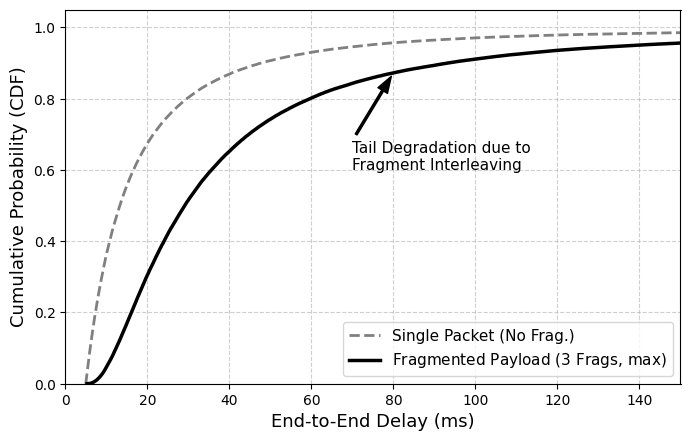
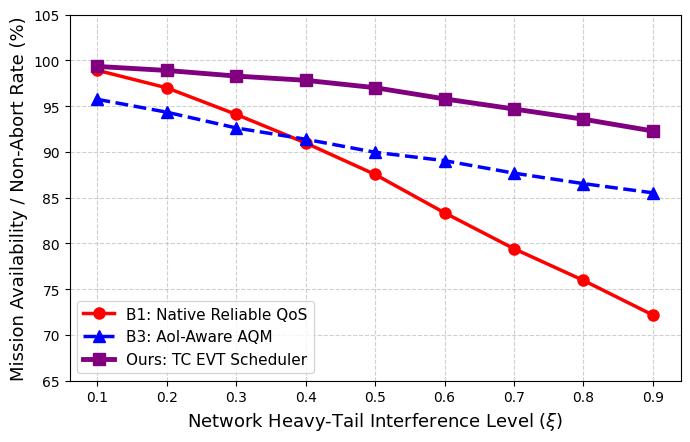
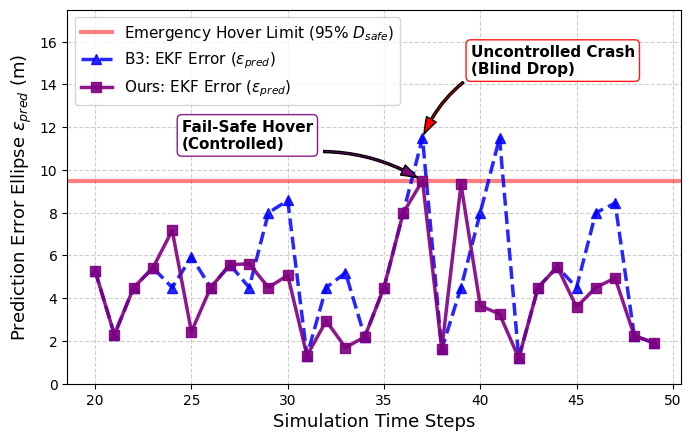
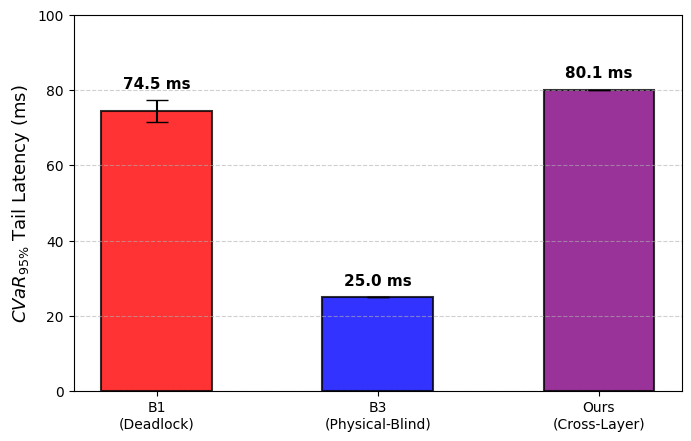
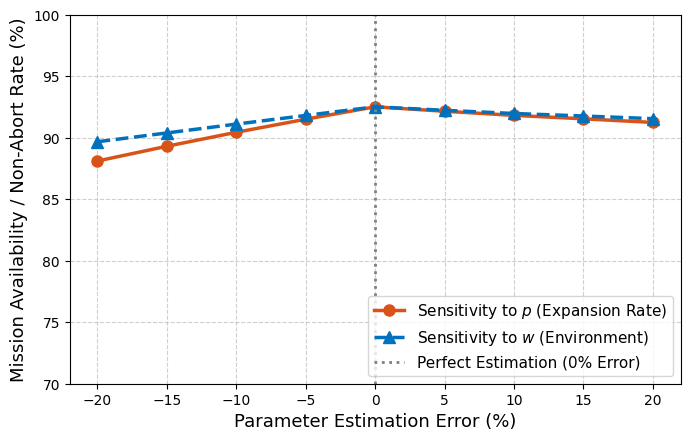

These charts were generated, in order, by the following Python code:
import numpy as np
import matplotlib.pyplot as plt
from scipy.stats import genpareto

def main():
    # ==========================================
    # 1. Simulation Environment & Kinematic Parameters
    # ==========================================
    N_UAVs = 500
    STEPS = 60
    FRAGMENTS = 3

    D_safe = 10.0
    BASE_ERROR = 1.0
    PENALTY_DROP = 3.5
    WAIT_RATE = 0.052

    B3_STATIC_TTL = 25.0
    ABORT_THRESHOLD = D_safe * 0.95

    xi_values = np.linspace(0.1, 0.9, 9)

    avail_B1_rates = []
    avail_B3_rates = []
    avail_Ours_rates = []

    delays_B1_cvar = []
    delays_B3_cvar = []
    delays_Ours_cvar = []

    # ==========================================
    # 2. Network Delay Sampling & Fragment Dependency
    # ==========================================
    xi_sample = 0.5
    samples_single = genpareto.rvs(c=xi_sample, loc=5.0, scale=10.0, size=100000, random_state=42)
    samples_frag_raw = genpareto.rvs(c=xi_sample, loc=5.0, scale=10.0, size=(FRAGMENTS, 100000), random_state=42)
    samples_fragmented = np.max(samples_frag_raw, axis=0)

    # ==========================================
    # 3. Monte Carlo Simulation & Kinematic Dynamics
    # ==========================================
    np.random.seed(42)
    for xi in xi_values:
        error_B1 = np.full(N_UAVs, BASE_ERROR)
        error_B3 = np.full(N_UAVs, BASE_ERROR)
        error_Ours = np.full(N_UAVs, BASE_ERROR)

        active_steps_B1 = np.zeros(N_UAVs)
        active_steps_B3 = np.zeros(N_UAVs)
        active_steps_Ours = np.zeros(N_UAVs)

        if np.isclose(xi, 0.9):
            history_B3_all = []
            history_Ours_all = []

        for step in range(STEPS):
            raw_delays = genpareto.rvs(c=xi, loc=5.0, scale=10.0, size=(FRAGMENTS, N_UAVs))
            delay_matrix = np.max(raw_delays, axis=0)

            # [Baseline 1]: Native Reliable QoS (Indefinite Wait)
            peak_B1 = np.minimum(error_B1 + (delay_matrix * WAIT_RATE)**1.5, ABORT_THRESHOLD)
            abort_B1 = peak_B1 >= ABORT_THRESHOLD
            active_steps_B1 += (~abort_B1).astype(int)
            error_B1 = np.where(abort_B1, BASE_ERROR, BASE_ERROR)
            if np.isclose(xi, 0.9) and np.any(~abort_B1): 
                delays_B1_cvar.extend(delay_matrix[~abort_B1])

            # [Baseline 3]: AoI-Aware AQM (Blind Drop)
            drop_B3 = delay_matrix > B3_STATIC_TTL
            peak_B3 = np.where(drop_B3, error_B3 + PENALTY_DROP, np.minimum(error_B3 + (delay_matrix * WAIT_RATE)**1.5, ABORT_THRESHOLD))
            abort_B3 = peak_B3 >= ABORT_THRESHOLD
            active_steps_B3 += (~abort_B3).astype(int)
            error_B3 = np.where(abort_B3, BASE_ERROR, np.where(drop_B3, error_B3 + PENALTY_DROP, BASE_ERROR))
            if np.isclose(xi, 0.9) and np.any(~abort_B3):
                delays_B3_cvar.extend(np.where(drop_B3, B3_STATIC_TTL, delay_matrix)[~abort_B3])

            # [Ours]: TC EVT Scheduler
            rho = np.clip(error_Ours / ABORT_THRESHOLD, 0.01, 0.99)
            gamma_drop = rho
            
            # Apply EVT fixed-point bound approximation (L'Hopital's rule)
            K_evt = np.where(xi > 1e-4, ((gamma_drop)**(-xi) - 1.0) / xi, -np.log(gamma_drop))
            
            # Note: 12.0 and 18.0 are the empirically re-fitted location (mu) and scale (sigma) 
            # parameters for the fragmented max-distribution (FRAGMENTS=3), properly shifting 
            # from the single-packet base (loc=5.0, scale=10.0).
            dynamic_limit = 12.0 + K_evt * 18.0

            # Calculate kinematic stop-loss limit
            max_safe_delay = ((ABORT_THRESHOLD - error_Ours) ** (1/1.5)) / WAIT_RATE
            final_limit = np.minimum(dynamic_limit, max_safe_delay)

            # Evaluate Absolute Physical Veto
            veto_drop = (error_Ours + PENALTY_DROP) >= ABORT_THRESHOLD
            drop_Ours = (delay_matrix > final_limit) & (~veto_drop)

            peak_Ours = np.where(drop_Ours, error_Ours + PENALTY_DROP, np.minimum(error_Ours + (delay_matrix * WAIT_RATE)**1.5, ABORT_THRESHOLD))
            abort_Ours = peak_Ours >= ABORT_THRESHOLD
            active_steps_Ours += (~abort_Ours).astype(int)
            
            # Physical mapping: When threshold is breached, the UAV triggers a Fail-Safe hover,
            # stabilizes to regain a clean GNSS/sensor fix (error resets to BASE_ERROR), 
            # and continues as a static obstacle.
            error_Ours = np.where(abort_Ours, BASE_ERROR, np.where(drop_Ours, error_Ours + PENALTY_DROP, BASE_ERROR))

            # Record trajectory states for extreme condition analysis (xi = 0.9)
            if np.isclose(xi, 0.9):
                if np.any(~abort_Ours): 
                    delays_Ours_cvar.extend(np.where(drop_Ours, final_limit, delay_matrix)[~abort_Ours])
                history_B3_all.append(peak_B3)
                history_Ours_all.append(peak_Ours)

        # Extract representative micro-trajectory for visualization
        if np.isclose(xi, 0.9):
            history_B3_all = np.array(history_B3_all)
            history_Ours_all = np.array(history_Ours_all)
            b3_crashes = np.sum(history_B3_all > ABORT_THRESHOLD, axis=0)
            ours_aborts = np.sum(history_Ours_all == ABORT_THRESHOLD, axis=0)
            candidates = np.where((b3_crashes > 0) & (ours_aborts > 0))[0]
            hero_id = candidates[0] if len(candidates) > 0 else 0
            history_B3 = history_B3_all[:, hero_id]
            history_Ours = history_Ours_all[:, hero_id]

        avail_B1_rates.append(np.mean(active_steps_B1 / STEPS) * 100)
        avail_B3_rates.append(np.mean(active_steps_B3 / STEPS) * 100)
        avail_Ours_rates.append(np.mean(active_steps_Ours / STEPS) * 100)

    def calc_cvar_stats(data, percentile=95):
        data = np.array(data)
        threshold = np.percentile(data, percentile)
        tail = data[data > threshold]
        if len(tail) > 0:
            return np.mean(tail), np.std(tail)
        return threshold, 0.0

    cvar_B1, std_B1 = calc_cvar_stats(delays_B1_cvar)
    cvar_B3, std_B3 = calc_cvar_stats(delays_B3_cvar)
    cvar_Ours, std_Ours = calc_cvar_stats(delays_Ours_cvar)


    # ==========================================
    # 4. Sensitivity Analysis (Parameters p & w)
    # ==========================================
    xi_sens = 0.9
    error_percentages = np.linspace(-0.20, 0.20, 9)

    TRUE_p = 1.5
    TRUE_w = WAIT_RATE

    avail_sens_p = []
    avail_sens_w = []

    np.random.seed(42)
    raw_delays_sens = genpareto.rvs(c=xi_sens, loc=5.0, scale=10.0, size=(STEPS, FRAGMENTS, N_UAVs))
    delay_matrix_sens = np.max(raw_delays_sens, axis=1)

    # Sub-experiment A: Sensitivity to non-linear expansion rate (p)
    for err in error_percentages:
        EST_p = TRUE_p * (1 + err)
        EST_w = TRUE_w

        error_Ours = np.full(N_UAVs, BASE_ERROR)
        active_steps = np.zeros(N_UAVs)

        for step in range(STEPS):
            delay_matrix = delay_matrix_sens[step]

            rho = np.clip(error_Ours / ABORT_THRESHOLD, 0.01, 0.99)
            gamma_drop = rho
            K_evt = ((gamma_drop)**(-xi_sens) - 1.0) / xi_sens
            
            # Note: 12.0 and 18.0 are the empirically re-fitted location (mu) and scale (sigma) 
            # parameters for the fragmented max-distribution (FRAGMENTS=3), properly shifting 
            # from the single-packet base (loc=5.0, scale=10.0).
            dynamic_limit = 12.0 + K_evt * 18.0

            max_safe_delay = ((ABORT_THRESHOLD - error_Ours) ** (1/EST_p)) / EST_w
            final_limit = np.minimum(dynamic_limit, max_safe_delay)

            veto_drop = (error_Ours + PENALTY_DROP) >= ABORT_THRESHOLD
            drop_Ours = (delay_matrix > final_limit) & (~veto_drop)

            actual_growth = (delay_matrix * TRUE_w)**TRUE_p
            peak_Ours = np.where(drop_Ours, error_Ours + PENALTY_DROP, np.minimum(error_Ours + actual_growth, ABORT_THRESHOLD))

            abort_Ours = peak_Ours >= ABORT_THRESHOLD
            active_steps += (~abort_Ours).astype(int)
            
            # Physical mapping: When threshold is breached, the UAV triggers a Fail-Safe hover,
            # stabilizes to regain a clean GNSS/sensor fix (error resets to BASE_ERROR), 
            # and continues as a static obstacle.
            error_Ours = np.where(abort_Ours, BASE_ERROR, np.where(drop_Ours, error_Ours + PENALTY_DROP, BASE_ERROR))

        avail_sens_p.append(np.mean(active_steps / STEPS) * 100)

    # Sub-experiment B: Sensitivity to environmental factor (w)
    for err in error_percentages:
        EST_p = TRUE_p
        EST_w = TRUE_w * (1 + err)

        error_Ours = np.full(N_UAVs, BASE_ERROR)
        active_steps = np.zeros(N_UAVs)

        for step in range(STEPS):
            delay_matrix = delay_matrix_sens[step]

            rho = np.clip(error_Ours / ABORT_THRESHOLD, 0.01, 0.99)
            gamma_drop = rho
            K_evt = ((gamma_drop)**(-xi_sens) - 1.0) / xi_sens
            
            # Note: 12.0 and 18.0 are the empirically re-fitted location (mu) and scale (sigma) 
            # parameters for the fragmented max-distribution (FRAGMENTS=3), properly shifting 
            # from the single-packet base (loc=5.0, scale=10.0).
            dynamic_limit = 12.0 + K_evt * 18.0

            max_safe_delay = ((ABORT_THRESHOLD - error_Ours) ** (1/EST_p)) / EST_w
            final_limit = np.minimum(dynamic_limit, max_safe_delay)

            veto_drop = (error_Ours + PENALTY_DROP) >= ABORT_THRESHOLD
            drop_Ours = (delay_matrix > final_limit) & (~veto_drop)

            actual_growth = (delay_matrix * TRUE_w)**TRUE_p
            peak_Ours = np.where(drop_Ours, error_Ours + PENALTY_DROP, np.minimum(error_Ours + actual_growth, ABORT_THRESHOLD))

            abort_Ours = peak_Ours >= ABORT_THRESHOLD
            active_steps += (~abort_Ours).astype(int)
            
            # Physical mapping: When threshold is breached, the UAV triggers a Fail-Safe hover,
            # stabilizes to regain a clean GNSS/sensor fix (error resets to BASE_ERROR), 
            # and continues as a static obstacle.
            error_Ours = np.where(abort_Ours, BASE_ERROR, np.where(drop_Ours, error_Ours + PENALTY_DROP, BASE_ERROR))

        avail_sens_w.append(np.mean(active_steps / STEPS) * 100)


    # ==========================================
    # 5. Figure Generation and Export
    # ==========================================
    plt.style.use('default')

    # Fig A: Network Delay CDF
    fig0, ax0 = plt.subplots(figsize=(7, 4.5), dpi=150)
    def plot_cdf(data, ax, label, color, linestyle, linewidth):
        sorted_data = np.sort(data)
        y = np.arange(1, len(data) + 1) / len(data)
        ax.plot(sorted_data, y, label=label, color=color, linestyle=linestyle, linewidth=linewidth)

    plot_cdf(samples_single, ax0, 'Single Packet (No Frag.)', 'gray', '--', 2)
    plot_cdf(samples_fragmented, ax0, r'Fragmented Payload (3 Frags, $\max$)', 'black', '-', 2.5)
    ax0.set_xlabel('End-to-End Delay (ms)', fontsize=13)
    ax0.set_ylabel('Cumulative Probability (CDF)', fontsize=13)
    ax0.set_xlim(0, 150)
    ax0.set_ylim(0, 1.05)
    ax0.grid(True, linestyle='--', alpha=0.6)
    ax0.legend(loc='lower right', fontsize=11)
    ax0.annotate('Tail Degradation due to\nFragment Interleaving',
                 xy=(80, np.interp(80, np.sort(samples_fragmented), np.arange(1, 100001)/100000)),
                 xytext=(70, 0.6), arrowprops=dict(facecolor='black', shrink=0.05, width=1.5, headwidth=8), fontsize=11)
    plt.tight_layout()
    fig0.savefig('fig_a_network_cdf.pdf', format='pdf', bbox_inches='tight')

    # Fig B: Macroscopic Task Availability
    fig1, ax1 = plt.subplots(figsize=(7, 4.5), dpi=150)
    ax1.plot(xi_values, avail_B1_rates, 'r-o', linewidth=2.5, markersize=8, label='B1: Native Reliable QoS')
    ax1.plot(xi_values, avail_B3_rates, 'b--^', linewidth=2.5, markersize=8, label='B3: AoI-Aware AQM')
    ax1.plot(xi_values, avail_Ours_rates, 'purple', linestyle='-', marker='s', linewidth=3.5, markersize=8, label='Ours: TC EVT Scheduler')
    ax1.set_xlabel(r'Network Heavy-Tail Interference Level ($\xi$)', fontsize=13)
    ax1.set_ylabel('Mission Availability / Non-Abort Rate (%)', fontsize=13)
    ax1.set_ylim(65, 105)
    ax1.grid(True, linestyle='--', alpha=0.6)
    ax1.legend(loc='lower left', fontsize=11)
    plt.tight_layout()
    fig1.savefig('fig_b_availability.pdf', format='pdf', bbox_inches='tight')

    # Fig C: Microscopic Marginal Case Trajectory
    fig2, ax2 = plt.subplots(figsize=(7, 4.5), dpi=150)
    time_steps = np.arange(20, 50)
    ax2.axhline(y=ABORT_THRESHOLD, color='red', linestyle='-', linewidth=3, alpha=0.5, label=r'Emergency Hover Limit (95% $D_{safe}$)')
    ax2.plot(time_steps, history_B3[20:50], 'b--^', linewidth=2.5, markersize=7, alpha=0.85, label=r'B3: EKF Error ($\epsilon_{pred}$)')
    ax2.plot(time_steps, history_Ours[20:50], 'purple', linestyle='-', marker='s', linewidth=2.5, markersize=7, alpha=0.9, label=r'Ours: EKF Error ($\epsilon_{pred}$)')

    ax2.set_xlabel('Simulation Time Steps', fontsize=13)
    ax2.set_ylabel(r'Prediction Error Ellipse $\epsilon_{pred}$ (m)', fontsize=13)
    ax2.set_ylim(0, 17.5)
    ax2.grid(True, linestyle='--', alpha=0.6)
    ax2.legend(loc='upper left', fontsize=11)

    crash_idx = np.where(history_B3[20:50] > ABORT_THRESHOLD)[0]
    if len(crash_idx) > 0:
        c_step = time_steps[crash_idx[0]]
        c_val = history_B3[20:50][crash_idx[0]]
        ax2.annotate('Uncontrolled Crash\n(Blind Drop)', xy=(c_step, c_val), xytext=(c_step+2.5, 14.5),
                     arrowprops=dict(facecolor='red', shrink=0.05, width=1.5, headwidth=8, connectionstyle="arc3,rad=0.15"),
                     fontsize=11, fontweight='bold', bbox=dict(boxstyle="round,pad=0.3", fc="white", ec="red", alpha=0.9))

    abort_idx = np.where(history_Ours[20:50] == ABORT_THRESHOLD)[0]
    if len(abort_idx) > 0:
        a_step = time_steps[abort_idx[0]]
        ax2.annotate('Fail-Safe Hover\n(Controlled)', xy=(a_step, ABORT_THRESHOLD), xytext=(a_step-12.5, 11.0),
                     arrowprops=dict(facecolor='purple', shrink=0.05, width=1.5, headwidth=8, connectionstyle="arc3,rad=-0.15"),
                     fontsize=11, fontweight='bold', bbox=dict(boxstyle="round,pad=0.3", fc="white", ec="purple", alpha=0.9))

    plt.tight_layout()
    fig2.savefig('fig_c_trajectory.pdf', format='pdf', bbox_inches='tight')

    # Fig D: CVaR Tail Latency Evaluation
    fig3, ax3 = plt.subplots(figsize=(7, 4.5), dpi=150)
    cvars = [cvar_B1, cvar_B3, cvar_Ours]
    stds = [std_B1, std_B3, std_Ours]

    bars = ax3.bar(['B1\n(Deadlock)', 'B3\n(Physical-Blind)', 'Ours\n(Cross-Layer)'], cvars,
                   yerr=stds, capsize=8,
                   color=['red', 'blue', 'purple'], alpha=0.8, edgecolor='black', linewidth=1.5, width=0.5)

    ax3.set_ylabel(r'$CVaR_{95\%}$ Tail Latency (ms)', fontsize=13)
    y_max_limit = max(np.array(cvars) + np.array(stds))
    ax3.set_ylim(0, y_max_limit * 1.25)
    ax3.grid(axis='y', linestyle='--', alpha=0.6)

    for bar, std in zip(bars, stds):
        yval = bar.get_height()
        ax3.text(bar.get_x() + bar.get_width()/2, yval + std + (y_max_limit*0.03),
                 f'{yval:.1f} ms', ha='center', va='bottom', fontsize=11, fontweight='bold')

    plt.tight_layout()
    fig3.savefig('fig_d_cvar_tradeoff.pdf', format='pdf', bbox_inches='tight')

    # Fig F: Parameter Sensitivity Analysis
    fig5, ax5 = plt.subplots(figsize=(7, 4.5), dpi=150)
    x_axis = error_percentages * 100

    ax5.plot(x_axis, avail_sens_p, color='#D95319', linestyle='-', marker='o', linewidth=2.5, markersize=8, label=r'Sensitivity to $p$ (Expansion Rate)')
    ax5.plot(x_axis, avail_sens_w, color='#0072BD', linestyle='--', marker='^', linewidth=2.5, markersize=8, label=r'Sensitivity to $w$ (Environment)')
    ax5.axvline(x=0, color='gray', linestyle=':', linewidth=2, label='Perfect Estimation (0% Error)')

    ax5.set_xlabel('Parameter Estimation Error (%)', fontsize=13)
    ax5.set_ylabel('Mission Availability / Non-Abort Rate (%)', fontsize=13)
    ax5.set_ylim(70, 100)
    ax5.grid(True, linestyle='--', alpha=0.6)
    ax5.legend(loc='lower right', fontsize=11)

    plt.tight_layout()
    fig5.savefig('fig_f_sensitivity.pdf', format='pdf', bbox_inches='tight')

    # Present generated plots
    print("Simulation completed. Plots generated and saved as PDFs.")
    plt.show()

if __name__ == "__main__":
    main()
